Image classification data set "piano" (ravenmoon903/Piano-Triad-Recognizer on GitHub). Class labels (24): a maj, a min, ab maj, ab min, b maj, b min, bb maj, bb min, c maj, c min, d maj, d min, db maj, db min, e maj, e min, eb maj, eb min, f maj, f min, g maj, g min, gb maj, gb min.

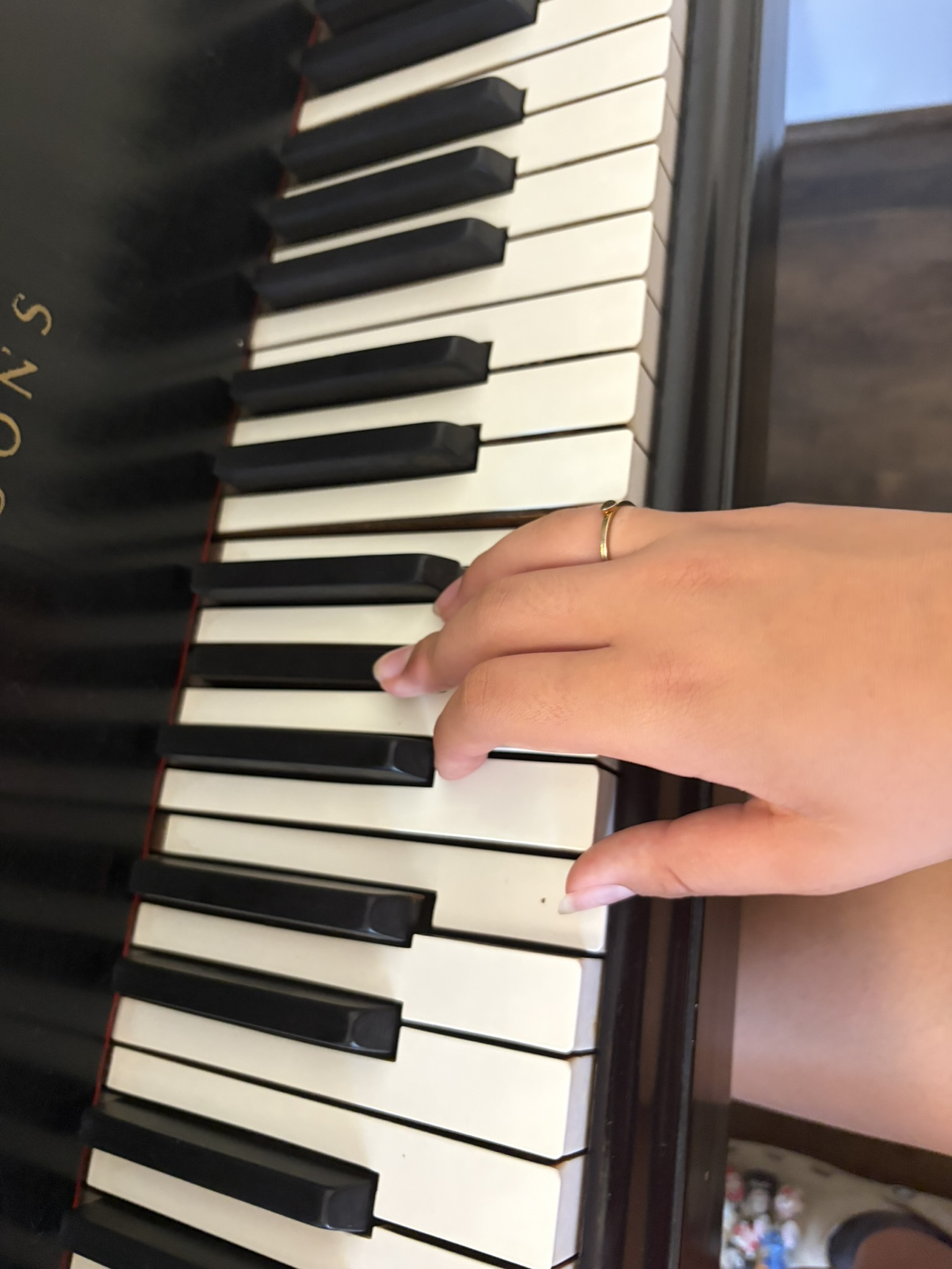
Label: e maj

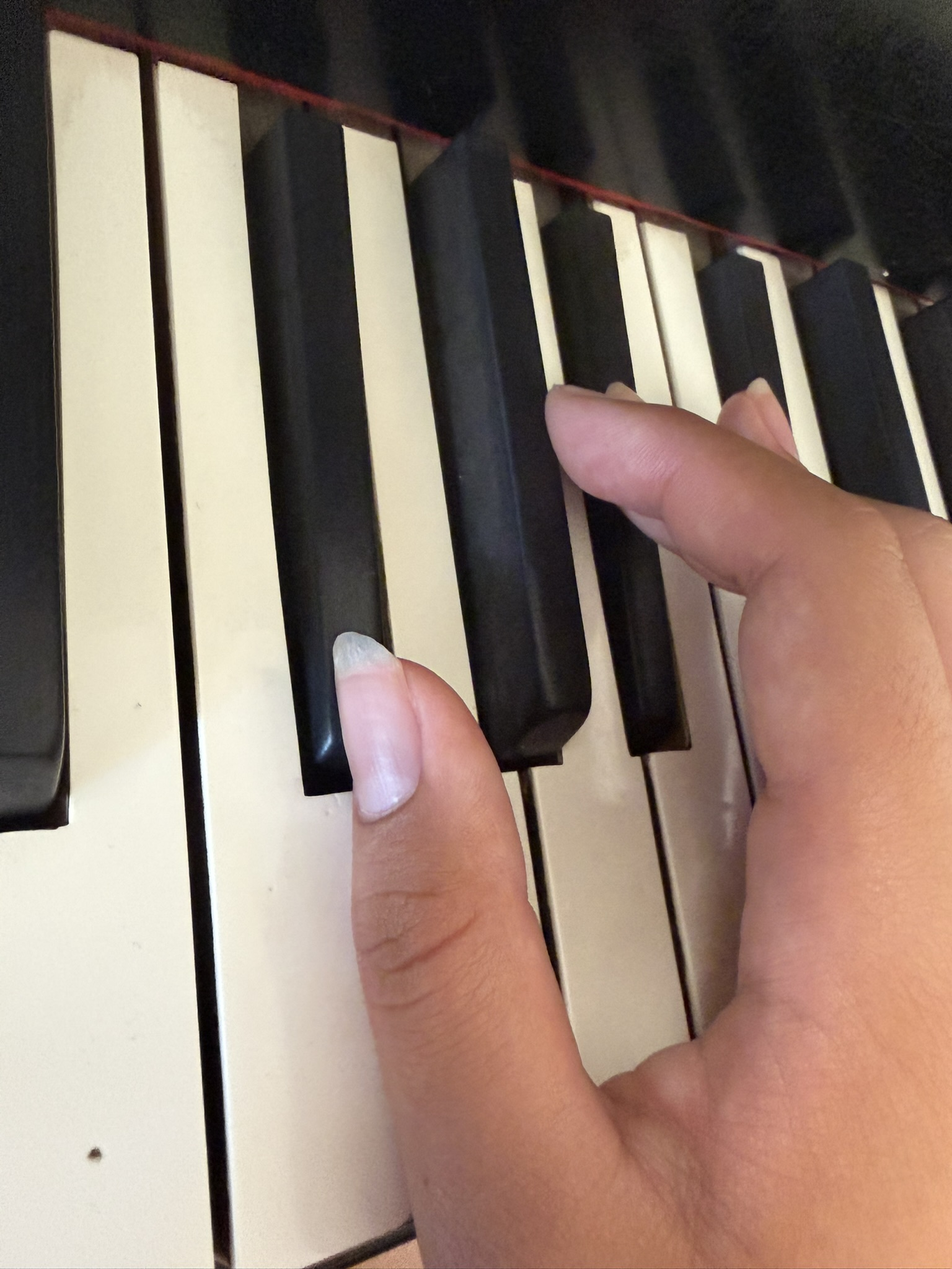
Label: gb maj

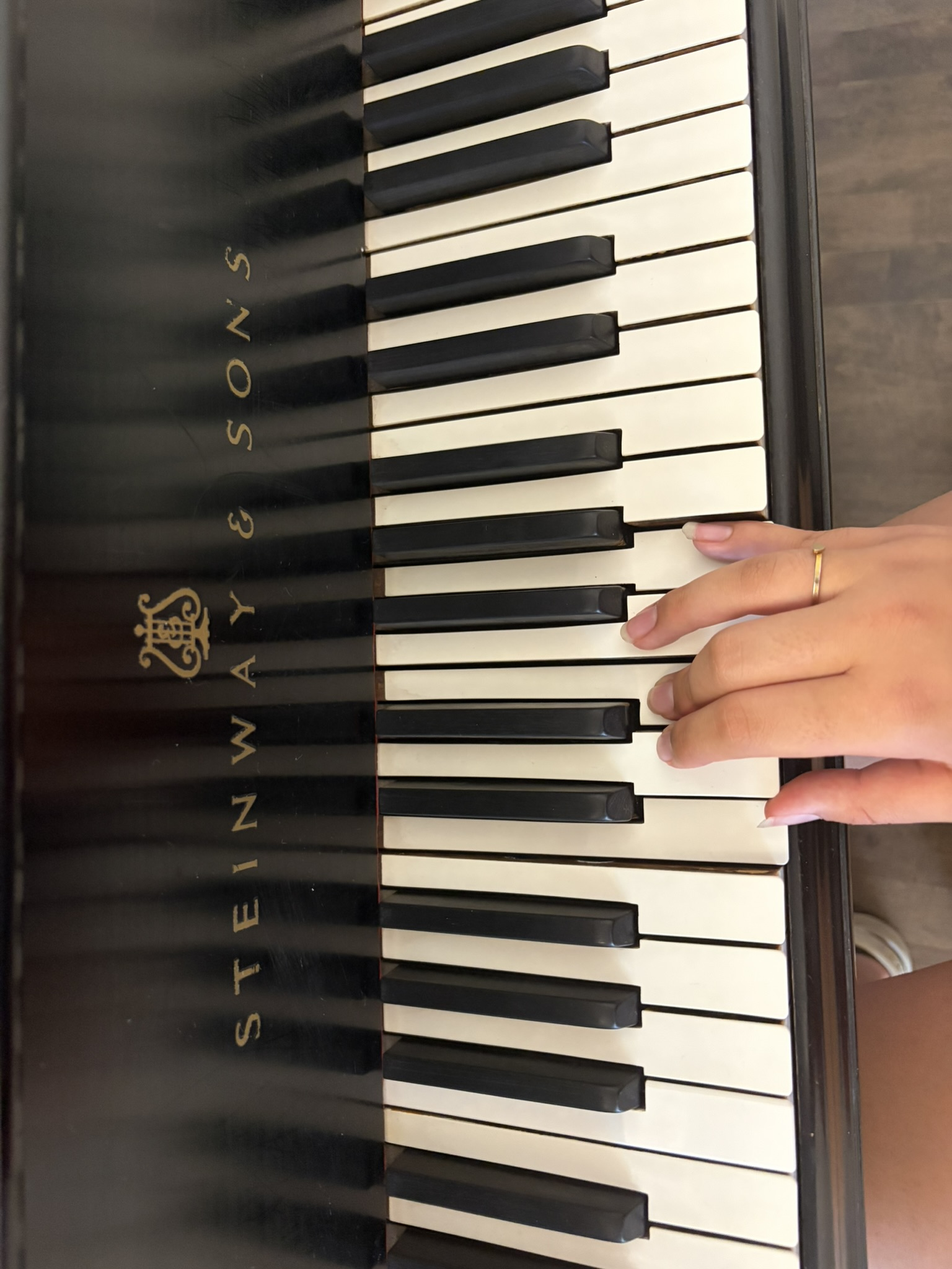
Label: c maj

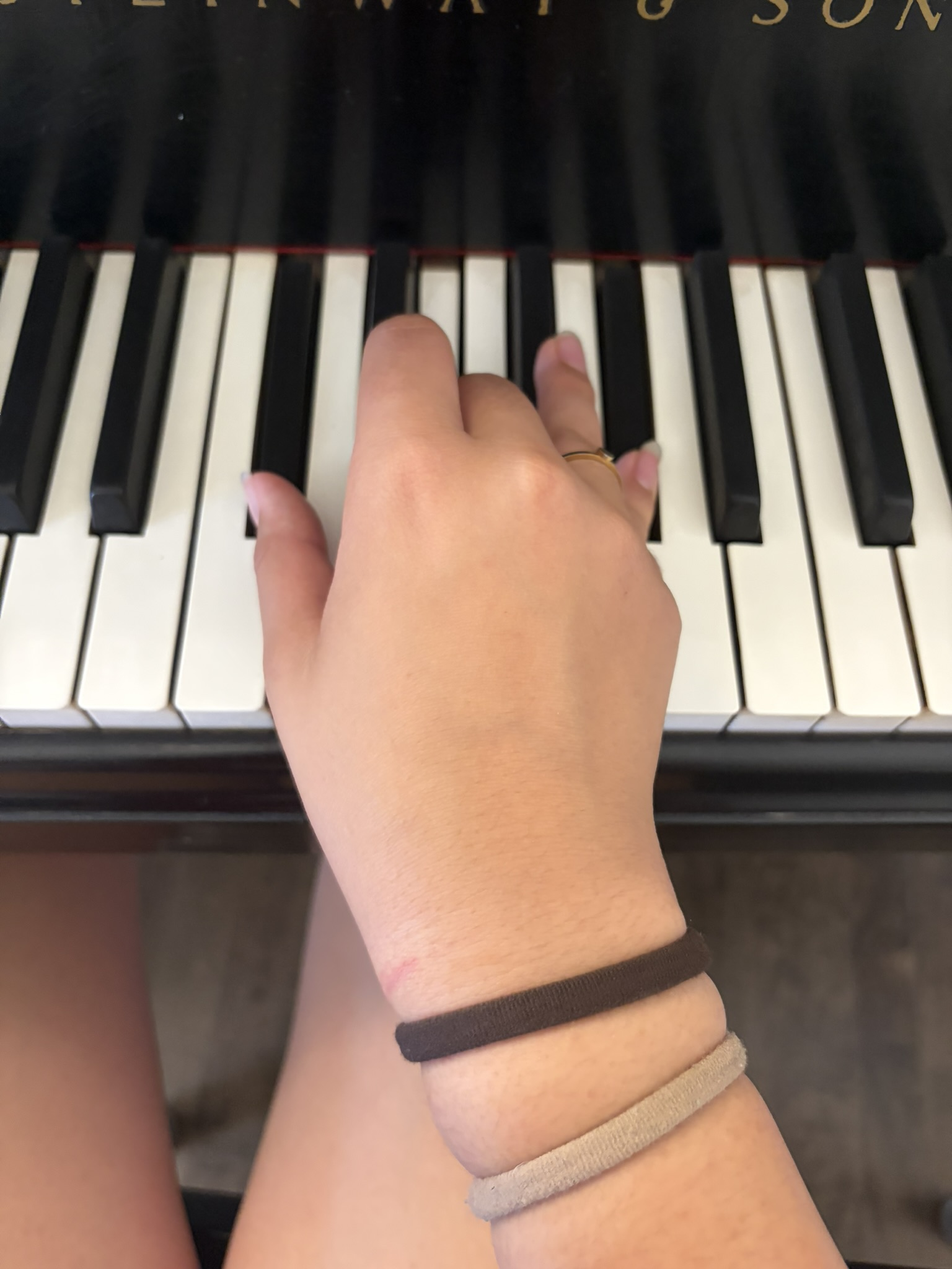
Label: db min

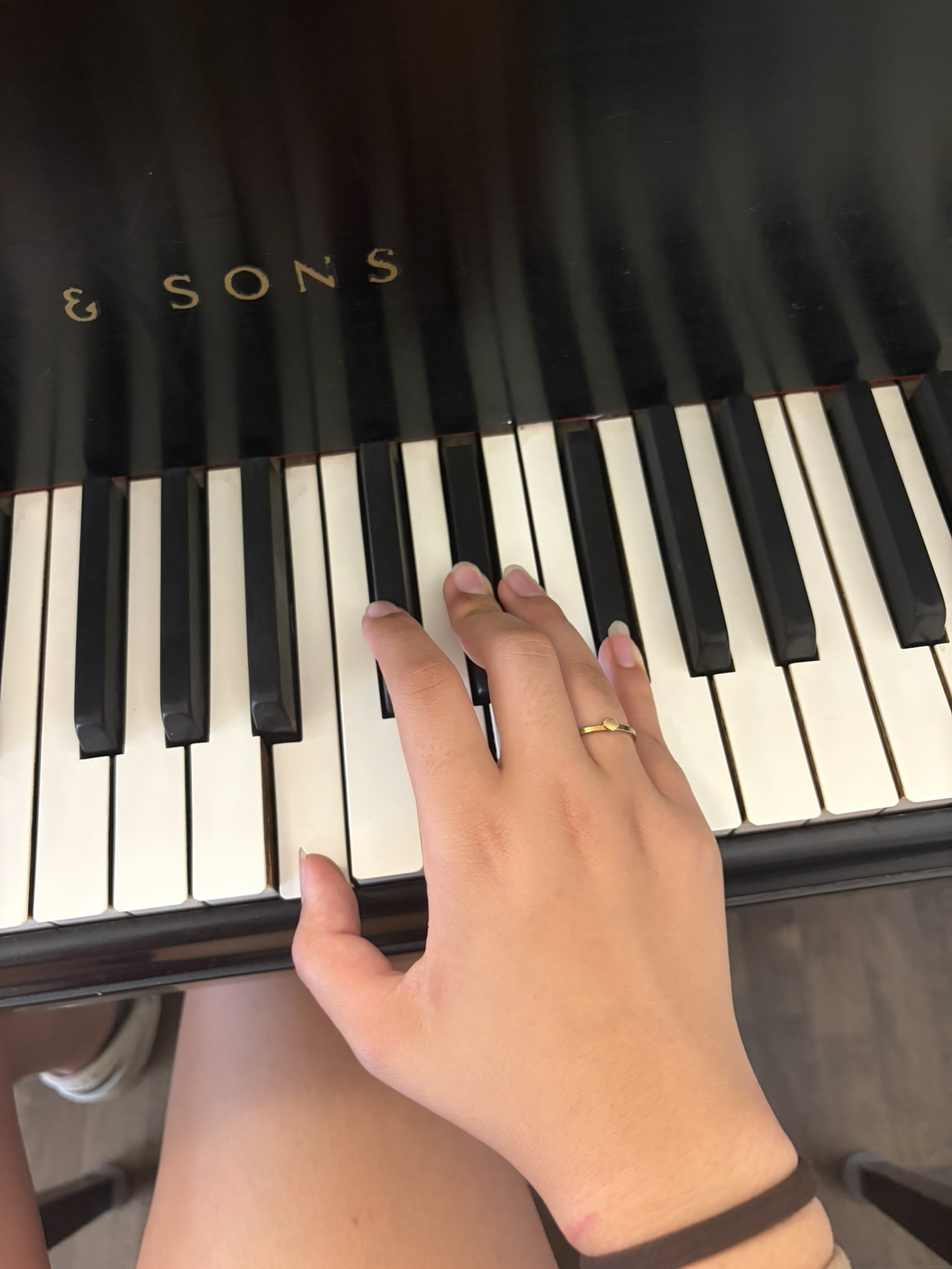
Label: b maj

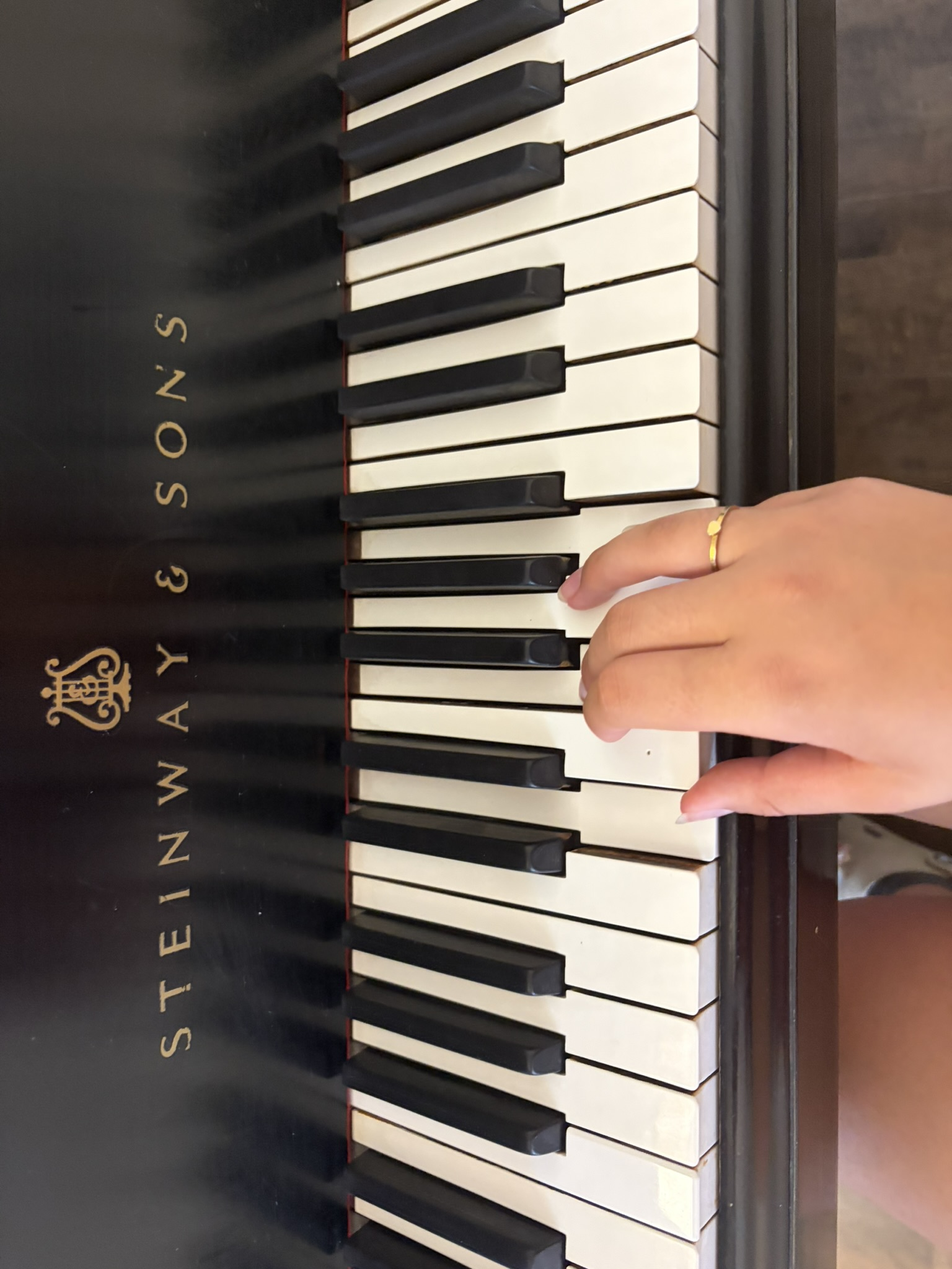
Label: d maj
